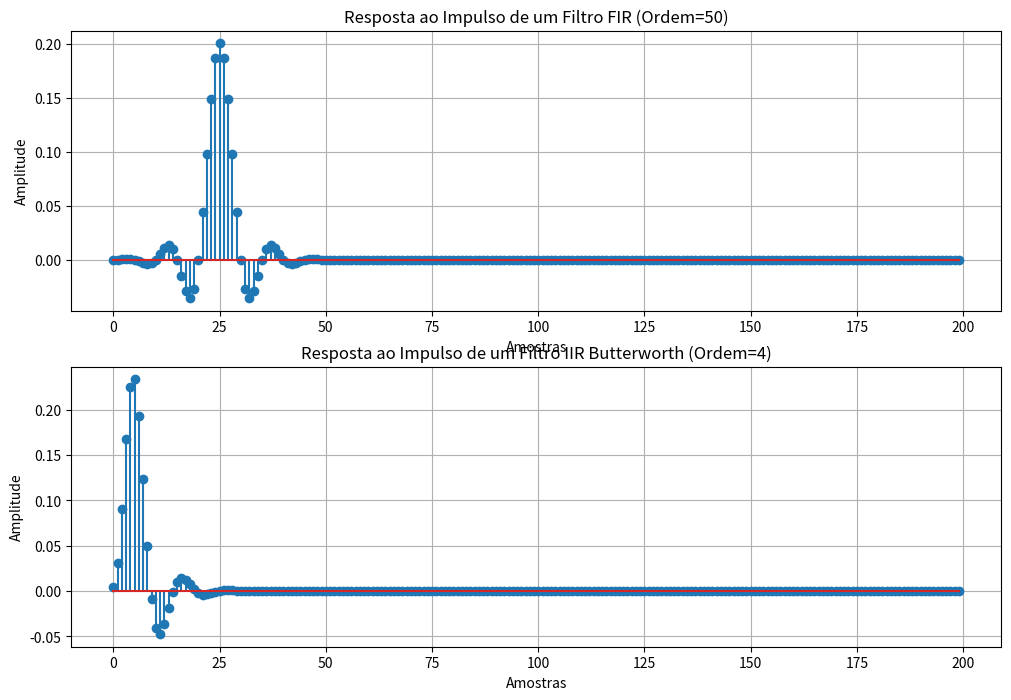

Write the Python code that produced this figure.
import numpy as np
import matplotlib.pyplot as plt
from scipy.signal import butter, lfilter, firwin

# --- Teoria --- #
# Questão 6: Analisar a resposta ao impulso de um filtro FIR e de um filtro IIR; explicar por que um tem resposta finita e o outro infinita.
#
# Teoria:
# A **resposta ao impulso** de um filtro é a sua saída quando a entrada é um impulso unitário (um único valor 1 seguido de zeros). Ela é fundamental para caracterizar o comportamento de um filtro.
#
# **Filtros FIR (Finite Impulse Response)**:
# Como o nome sugere, a resposta ao impulso de um filtro FIR é **finita**. Isso ocorre porque os filtros FIR são não-recursivos, ou seja, a saída atual depende apenas das amostras de entrada atuais e passadas, e não de amostras de saída passadas. Matematicamente, a função de transferência de um filtro FIR tem apenas zeros (o denominador é 1). Quando um impulso unitário é aplicado, a saída do filtro se torna zero após um número finito de amostras, igual à ordem do filtro mais um. Essa característica garante a estabilidade intrínseca dos filtros FIR e a possibilidade de se obter fase linear.
#
# **Filtros IIR (Infinite Impulse Response)**:
# Em contraste, a resposta ao impulso de um filtro IIR é **infinita**. Isso se deve à sua natureza recursiva, onde a saída atual do filtro depende não apenas das amostras de entrada atuais e passadas, mas também das amostras de saída passadas (feedback). Matematicamente, a função de transferência de um filtro IIR possui polos (o denominador não é 1). A presença desses polos faz com que o efeito de um impulso unitário persista indefinidamente na saída do filtro, embora geralmente decaindo exponencialmente se o filtro for estável. Essa recursividade permite que filtros IIR atinjam características de resposta em frequência mais seletivas com uma ordem muito menor em comparação com os FIR, mas introduz a complexidade da estabilidade e da fase não-linear.

# --- Parâmetros --- #
fs = 1000  # Frequência de amostragem (Hz)
num_amostras = 200 # Número de amostras para visualizar a resposta ao impulso

# Impulso unitário
impulso = np.zeros(num_amostras)
impulso[0] = 1

# --- Projeto do Filtro FIR --- #
ordem_fir = 50 # Ordem do filtro FIR
fc_fir = 100   # Frequência de corte (Hz)
nyquist = 0.5 * fs
normal_cutoff_fir = fc_fir / nyquist
b_fir = firwin(ordem_fir + 1, normal_cutoff_fir, window="hann", pass_zero="lowpass") # +1 para ordem_fir coeficientes
a_fir = 1.0

# Resposta ao impulso do FIR
resposta_impulso_fir = lfilter(b_fir, a_fir, impulso)

# --- Projeto do Filtro IIR Butterworth --- #
ordem_iir = 4  # Ordem do filtro IIR
fc_iir = 100   # Frequência de corte (Hz)
normal_cutoff_iir = fc_iir / nyquist
b_iir, a_iir = butter(ordem_iir, normal_cutoff_iir, btype="low", analog=False)

# Resposta ao impulso do IIR
resposta_impulso_iir = lfilter(b_iir, a_iir, impulso)

# --- Plotagem dos Resultados --- #
plt.figure(figsize=(12, 8))

plt.subplot(2, 1, 1)
plt.stem(np.arange(num_amostras), resposta_impulso_fir)
plt.title("Resposta ao Impulso de um Filtro FIR (Ordem={})".format(ordem_fir))
plt.xlabel("Amostras")
plt.ylabel("Amplitude")
plt.grid(True)

plt.subplot(2, 1, 2)
plt.stem(np.arange(num_amostras), resposta_impulso_iir)
plt.title("Resposta ao Impulso de um Filtro IIR Butterworth (Ordem={})".format(ordem_iir))
plt.xlabel("Amostras")
plt.ylabel("Amplitude")
plt.grid(True)
